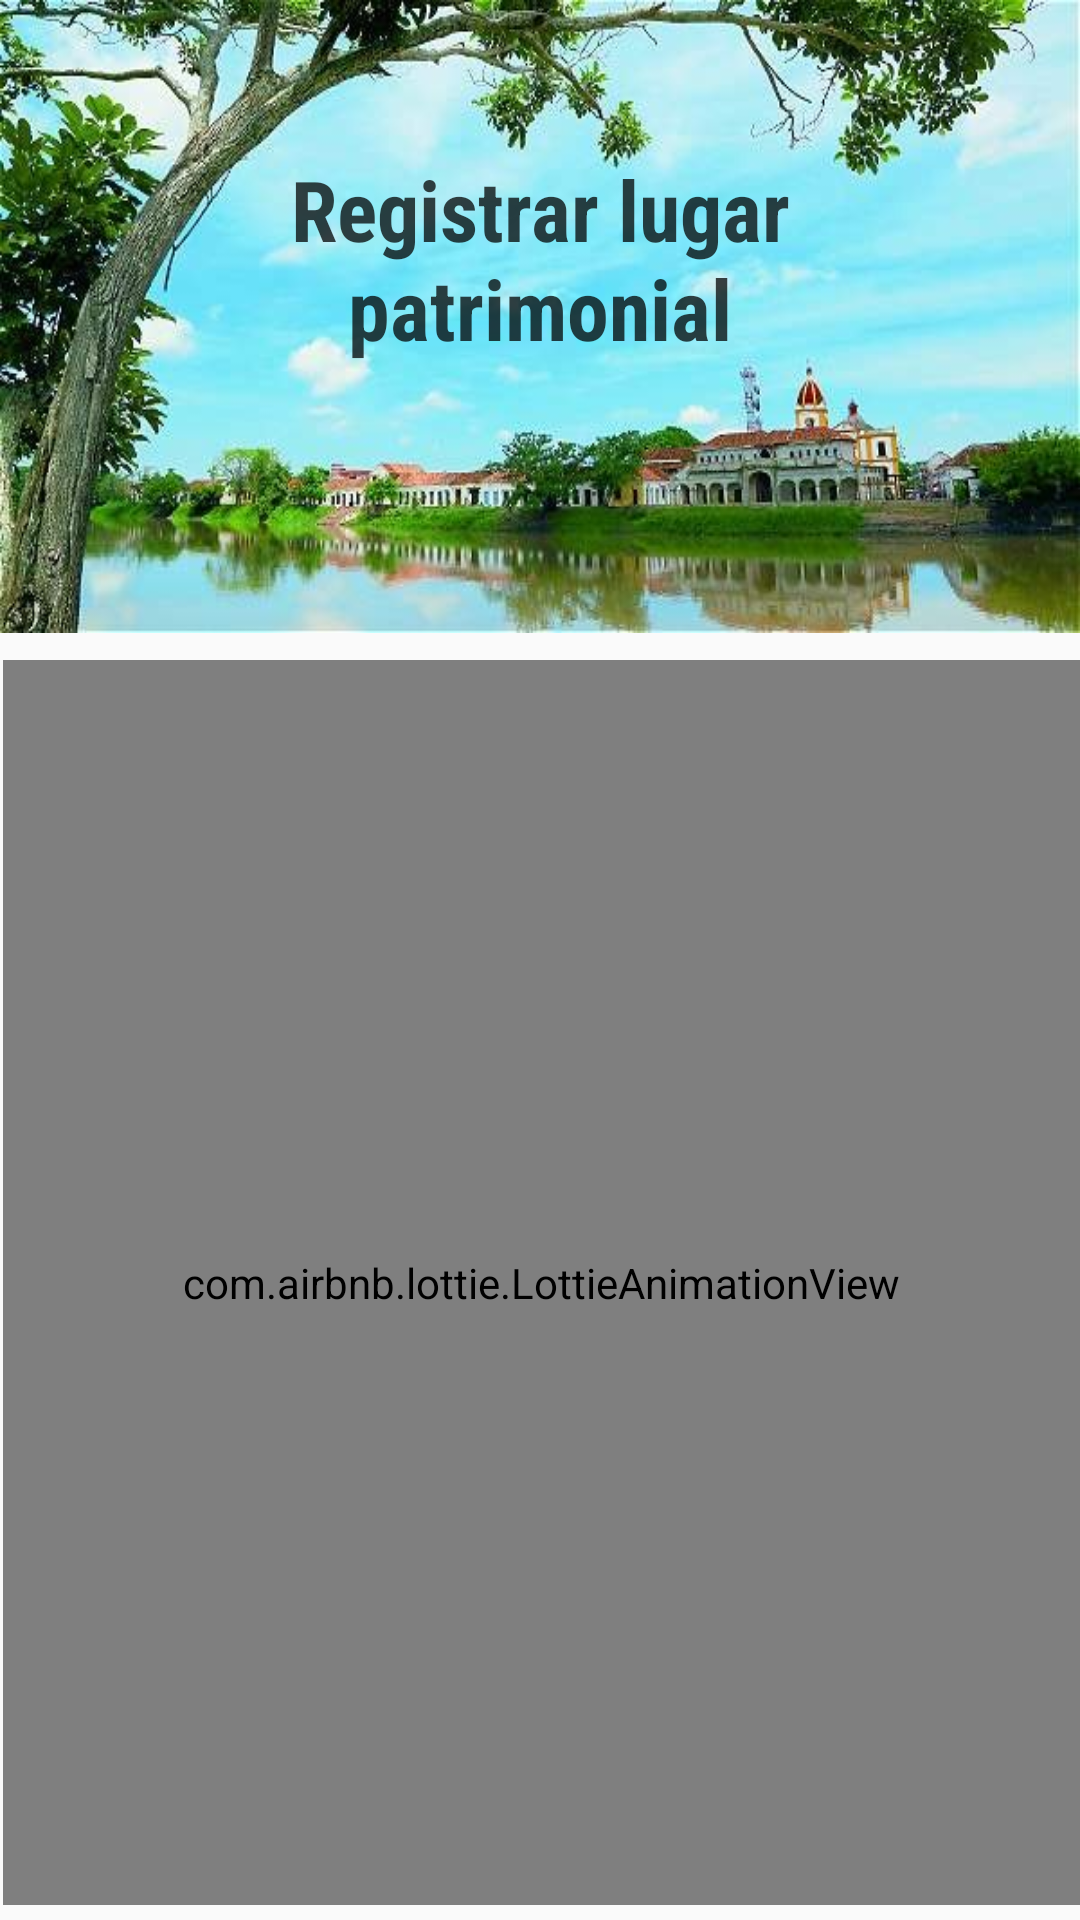

Reconstruct the res/layout file that produces this screen, plus the resources it refers to.
<!-- AndroidManifest.xml: application theme Theme.AppLaPiragua -->
<!-- res/layout/activity_registro_success.xml -->
<?xml version="1.0" encoding="utf-8"?>
<RelativeLayout xmlns:android="http://schemas.android.com/apk/res/android"

    android:layout_width="match_parent"
    android:layout_height="match_parent"
    xmlns:app="http://schemas.android.com/apk/res-auto">




    <ImageView
        android:id="@+id/imageView3"
        android:layout_width="411dp"
        android:layout_height="211dp"
        android:background="@mipmap/fondo_principal"
        app:layout_constraintEnd_toEndOf="parent"
        app:layout_constraintHorizontal_bias="0.0"
        app:layout_constraintStart_toStartOf="parent"
        app:layout_constraintTop_toTopOf="parent" />

    <TextView
        android:id="@+id/textView"
        android:layout_width="267dp"
        android:layout_height="83dp"
        android:layout_alignBottom="@+id/imageView3"
        android:layout_alignParentStart="true"
        android:layout_alignParentTop="true"
        android:layout_alignParentEnd="true"
        android:layout_marginStart="72dp"
        android:layout_marginTop="51dp"
        android:layout_marginEnd="72dp"
        android:layout_marginBottom="77dp"
        android:fontFamily="sans-serif-condensed"
        android:text="Registrar lugar patrimonial"
        android:textAlignment="center"
        android:textColor="#BE020202"
        android:textSize="28sp"
        android:textStyle="bold"
        android:typeface="serif"
        app:layout_constraintBottom_toBottomOf="@+id/imageView3"
        app:layout_constraintEnd_toEndOf="parent"
        app:layout_constraintHorizontal_bias="0.497"
        app:layout_constraintStart_toStartOf="parent"
        app:layout_constraintTop_toTopOf="parent"
        app:layout_constraintVertical_bias="0.45" />

    <com.airbnb.lottie.LottieAnimationView
        android:id="@+id/animationSuccess"
        android:layout_width="match_parent"
        android:layout_height="wrap_content"
        android:layout_below="@+id/imageView3"
        android:layout_alignParentStart="true"
        android:layout_alignParentBottom="true"
        android:layout_marginStart="1dp"
        android:layout_marginTop="9dp"
        android:layout_marginBottom="5dp"
        app:lottie_autoPlay="true"
        app:lottie_loop="false"
        app:lottie_rawRes="@raw/registrosuccess" />

</RelativeLayout>
<!-- resources referenced by this layout -->
<resources>
  <!-- mipmap fondo_principal: jpeg bitmap (mipmap-xhdpi, 57933 bytes) -->
  <style name="Theme.AppLaPiragua" parent="Theme.MaterialComponents.DayNight.NoActionBar.Bridge">
          
          <item name="colorPrimary">@color/purple_500</item>
          <item name="colorPrimaryVariant">@color/purple_700</item>
          <item name="colorOnPrimary">@color/white</item>
          
          <item name="colorSecondary">@color/teal_200</item>
          <item name="colorSecondaryVariant">@color/teal_700</item>
          <item name="colorOnSecondary">@color/black</item>
          
          <item name="android:statusBarColor" tools:targetApi="l">?attr/colorPrimaryVariant</item>
          
      </style>
  <color name="purple_500">#FF6200EE</color>
  <color name="purple_700">#FF3700B3</color>
  <color name="white">#FFFFFFFF</color>
  <color name="teal_200">#FF03DAC5</color>
  <color name="teal_700">#FF018786</color>
  <color name="black">#FF000000</color>
</resources>
